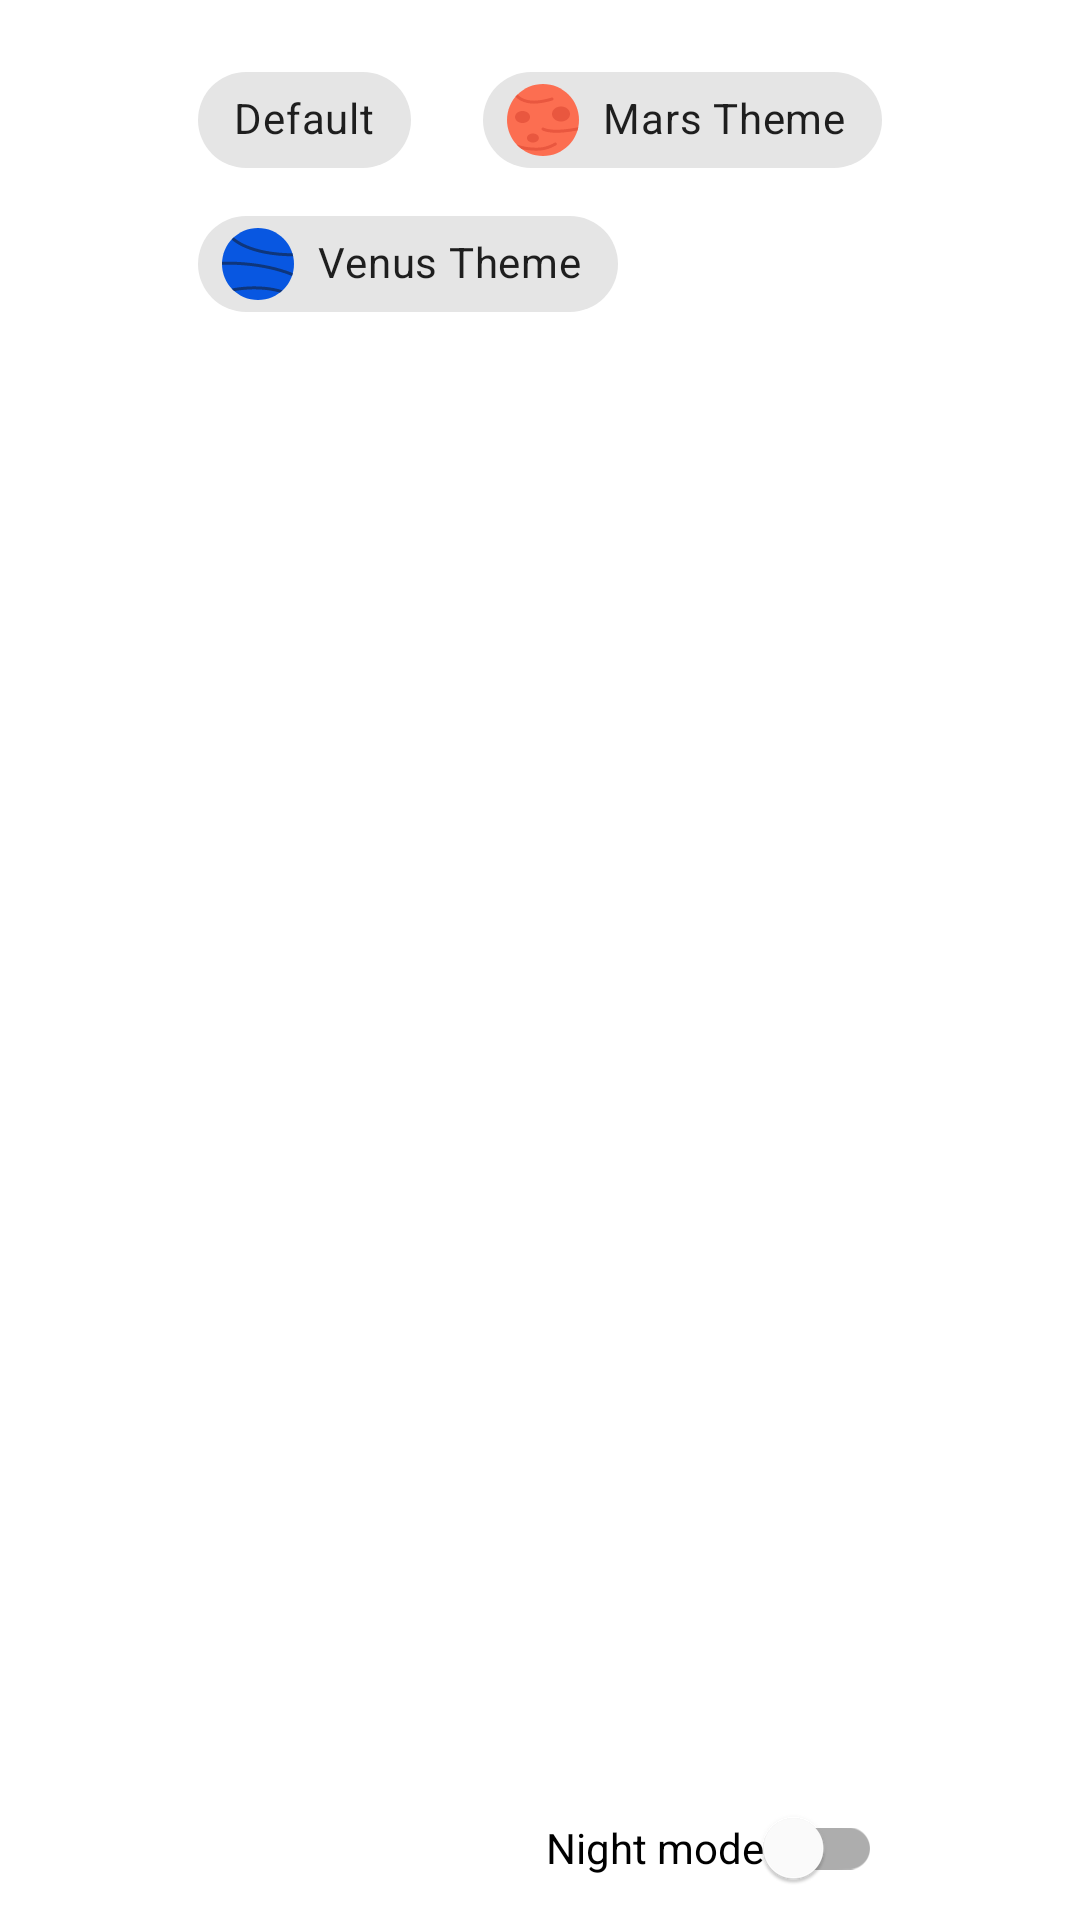

Write the Android layout XML for this screen, with the resource values it uses.
<!-- AndroidManifest.xml: application theme Theme.PictureOfTheDay -->
<!-- res/layout/bottom_settings_layout.xml -->
<?xml version="1.0" encoding="utf-8"?>
<androidx.constraintlayout.widget.ConstraintLayout xmlns:android="http://schemas.android.com/apk/res/android"
    xmlns:app="http://schemas.android.com/apk/res-auto"
    android:layout_width="match_parent"
    android:layout_height="wrap_content">

    <com.google.android.material.chip.ChipGroup
        android:id="@+id/chipGroup"
        android:layout_width="wrap_content"
        android:layout_height="wrap_content"
        android:layout_marginTop="@dimen/margin_medium"
        android:layout_marginStart="@dimen/margin_medium"
        android:layout_marginEnd="@dimen/margin_medium"
        app:layout_constraintBottom_toTopOf="@+id/switchNightMode"
        app:layout_constraintEnd_toEndOf="parent"
        app:layout_constraintStart_toStartOf="parent"
        app:layout_constraintTop_toTopOf="parent"
        app:layout_constraintVertical_chainStyle="spread_inside"
        app:singleSelection="true">

        <com.google.android.material.chip.Chip
            android:id="@+id/default_theme_chip"
            android:layout_width="wrap_content"
            android:layout_height="wrap_content"
            android:layout_marginEnd="@dimen/margin_medium"
            android:text="@string/default_text_chip_theme_settings" />

        <com.google.android.material.chip.Chip
            android:id="@+id/mars_theme_chip"
            android:layout_width="wrap_content"
            android:layout_height="wrap_content"
            android:text="@string/mars_text_chip_theme_settings"
            app:chipIcon="@drawable/ic_mars"
            app:iconStartPadding="@dimen/icon_start_padding_chip_settings" />

        <com.google.android.material.chip.Chip
            android:id="@+id/venus_theme_chip"
            android:layout_width="wrap_content"
            android:layout_height="wrap_content"
            android:text="@string/venus_text_chip_theme_settings"
            app:chipIcon="@drawable/ic_venus"
            app:iconStartPadding="@dimen/icon_start_padding_chip_settings" />
    </com.google.android.material.chip.ChipGroup>

    <com.google.android.material.switchmaterial.SwitchMaterial
        android:id="@+id/switchNightMode"
        android:layout_width="wrap_content"
        android:layout_height="wrap_content"
        android:text="@string/night_mode_text"
        app:layout_constraintBottom_toBottomOf="parent"
        app:layout_constraintEnd_toEndOf="@+id/chipGroup"
        app:layout_constraintTop_toBottomOf="@+id/chipGroup" />

</androidx.constraintlayout.widget.ConstraintLayout>
<!-- resources referenced by this layout -->
<resources>
  <dimen name="icon_start_padding_chip_settings">4dp</dimen>
  <dimen name="margin_medium">16dp</dimen>
  <!-- drawable ic_mars: vector/xml drawable (drawable, 2307 chars, omitted) -->
  <!-- drawable ic_venus (drawable) -->
  <vector android:height="64dp" android:viewportHeight="512"
      android:viewportWidth="512" android:width="64dp" xmlns:android="http://schemas.android.com/apk/res/android">
      <path android:fillColor="#0857E1" android:pathData="M512,256c0,141.38 -114.63,256 -256.01,256C114.61,512 0,397.37 0,256C0,114.61 114.61,0 255.99,0C397.38,0 512,114.61 512,256z"/>
      <path android:fillColor="#0E367C" android:pathData="M68.43,81.77c3.48,3.56 32.61,32.04 99.05,60.38c40.33,17.19 86.36,30.88 136.78,40.67c61.15,11.89 129.02,18.06 201.84,18.39c-1.57,-7.25 -3.44,-14.38 -5.63,-21.38c-68.79,-0.59 -132.9,-6.53 -190.76,-17.68c-48.8,-9.39 -93.28,-22.49 -132.2,-38.92c-34.58,-14.6 -58.28,-29.19 -72.08,-38.84C90.59,73.98 83.73,66.91 83.59,66.75c-0.11,0.09 -0.21,0.19 -0.31,0.29l-7.31,6.96C73.4,76.53 70.89,79.13 68.43,81.77z"/>
      <path android:fillColor="#0E367C" android:pathData="M329.39,290.32c61.01,13.02 117.48,30.13 168.08,50.9c2.34,-6.7 4.43,-13.55 6.25,-20.49c-51.29,-20.92 -108.35,-38.13 -169.88,-51.26c-53.13,-11.33 -109.69,-19.65 -168.1,-24.71c-82.22,-7.14 -145.38,-5.75 -165.23,-5.03C0.17,245.11 0,250.53 0,256c0,1.7 0.01,3.4 0.04,5.1c17.55,-0.67 80.63,-2.3 163.84,4.92C221.43,271 277.12,279.18 329.39,290.32z"/>
      <path android:fillColor="#0E367C" android:pathData="M306.7,418.48c-38.67,-3.78 -79.31,-4.56 -120.81,-2.35c-60.44,3.25 -104.34,11.82 -117.06,14.52c5.93,6.35 12.18,12.4 18.72,18.11c20,-3.59 55.69,-9 99.95,-11.34c40.38,-2.14 79.88,-1.37 117.42,2.31c37.6,3.69 73.27,10.32 106.43,19.73c6.78,-5.15 13.25,-10.65 19.43,-16.45C392.53,431.05 350.86,422.77 306.7,418.48z"/>
  </vector>
  <string name="default_text_chip_theme_settings">Default</string>
  <string name="mars_text_chip_theme_settings">Mars Theme</string>
  <string name="night_mode_text">Night mode</string>
  <string name="venus_text_chip_theme_settings">Venus Theme</string>
  <style name="Theme.PictureOfTheDay" parent="Theme.MaterialComponents.DayNight.NoActionBar">
          
          <item name="colorPrimary">@color/purple_500</item>
          <item name="colorPrimaryVariant">@color/purple_700</item>
          <item name="colorOnPrimary">@color/white</item>
          
          <item name="colorSecondary">@color/teal_200</item>
          <item name="colorSecondaryVariant">@color/teal_700</item>
          <item name="colorOnSecondary">@color/black</item>
          
          <item name="android:statusBarColor" tools:targetApi="l">?attr/colorPrimaryVariant</item>
          
  
          <item name="themeColorPrimary">@color/teal_200</item>
          <item name="colorBottomSheet">@color/light_gray</item>
  
          <item name="chipStyle">@style/AppChip</item>
  
      </style>
  <color name="purple_500">#FF6200EE</color>
  <color name="purple_700">#FF3700B3</color>
  <color name="white">#FFFFFFFF</color>
  <color name="teal_200">#FF03DAC5</color>
  <color name="teal_700">#FF018786</color>
  <color name="black">#FF000000</color>
  <color name="light_gray">#E9E9E9</color>
  <style name="AppChip" parent="Base.Widget.MaterialComponents.Chip">
          <item name="closeIconVisible">false</item>
          <item name="android:checkable">true</item>
          <item name="android:textColor">@color/mtrl_choice_chip_text_color</item>
          <item name="chipBackgroundColor">@color/mtrl_choice_chip_background_color</item>
          <item name="rippleColor">@color/mtrl_choice_chip_ripple_color</item>
      </style>
</resources>
